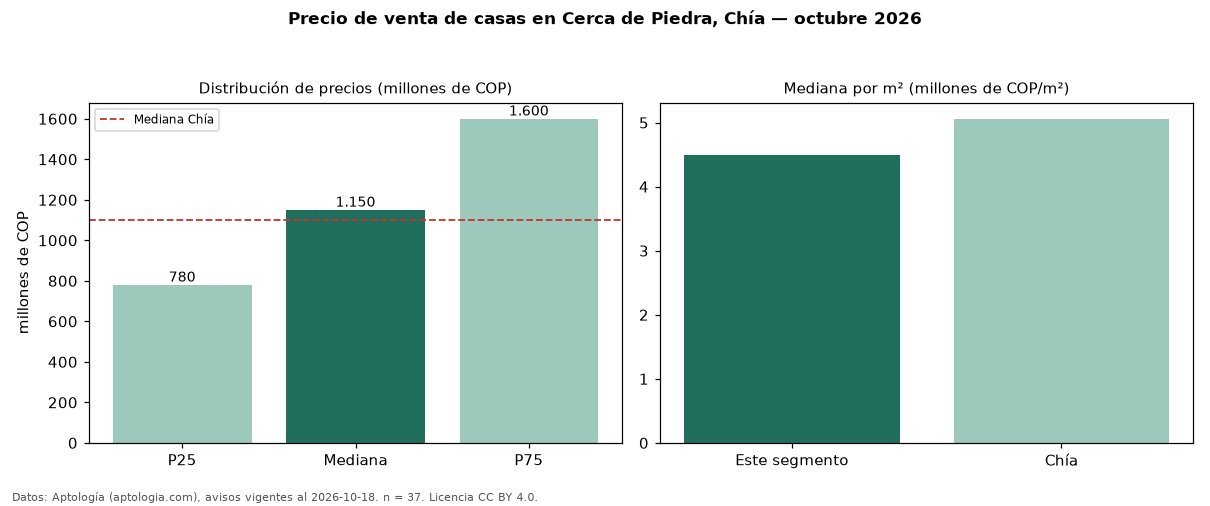

The table this chart was drawn from, first rows:
seccion, metrica, valor, moneda, n
precio, p25, 780000000, COP, 37
precio, mediana, 1150000000, COP, 37
precio, p75, 1600000000, COP, 37
precio, minimo, 479000000, COP, 37
precio, maximo, 2200000000, COP, 37
m2, mediana_precio_m2, 4500000, COP, 37
m2, area_mediana_m2, 296.0, m2, 37
admin, mediana_admin_mes, 870000, COP, 29
banos, mediana_banos, 4.0, , 
parqueadero, pct_con_parqueadero, 97.2, %, 36
estrato, estrato_mas_frecuente, 5, , 37
habitaciones, 3+, 1150000000, COP, 37
ciudad, mediana_ciudad_referencia, 1100000000, COP, 
ciudad, mediana_m2_ciudad, 5059882, COP, 
fuente, fecha_datos, 2026-10-18, , 
fuente, atribucion, https://www.aptologia.com/casas-en-venta…, , 
fuente, licencia, CC BY 4.0, , 
